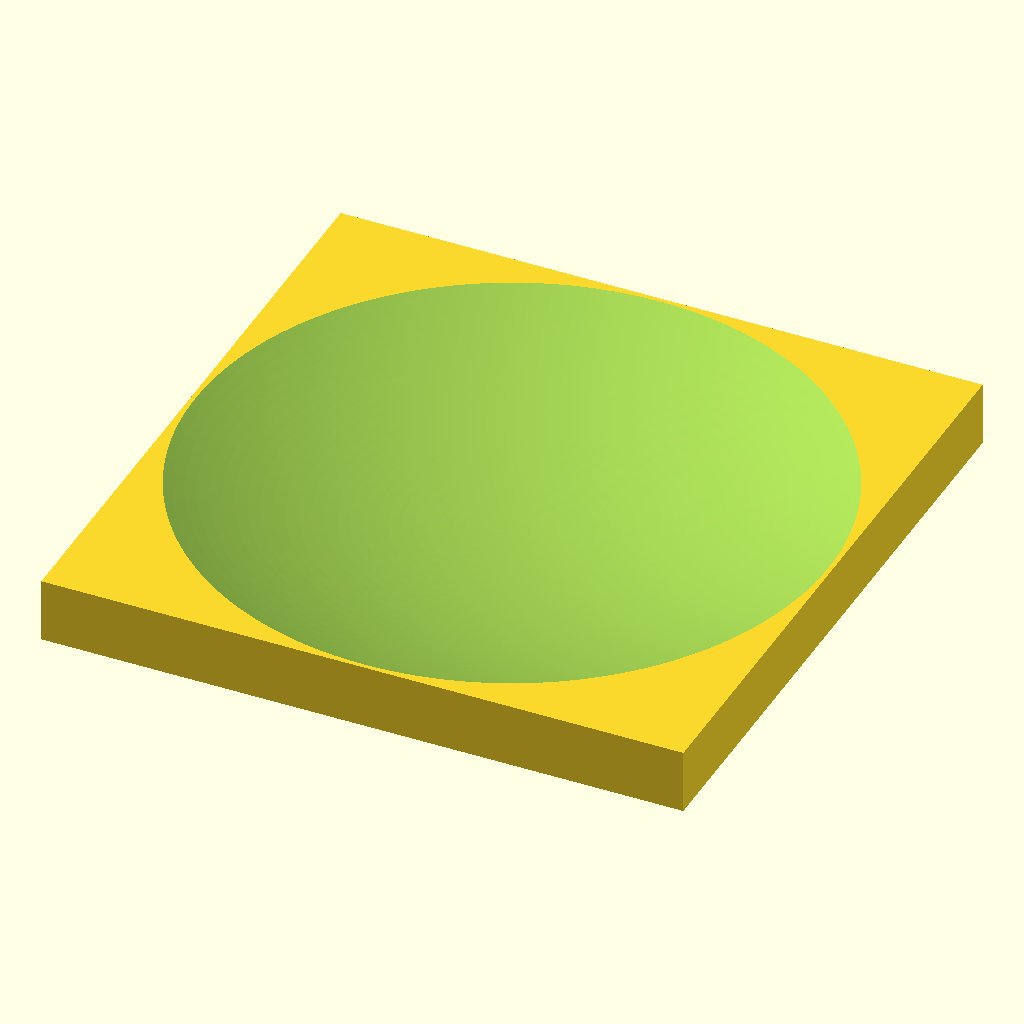
Cell 1: rendered with the file's own defaults.
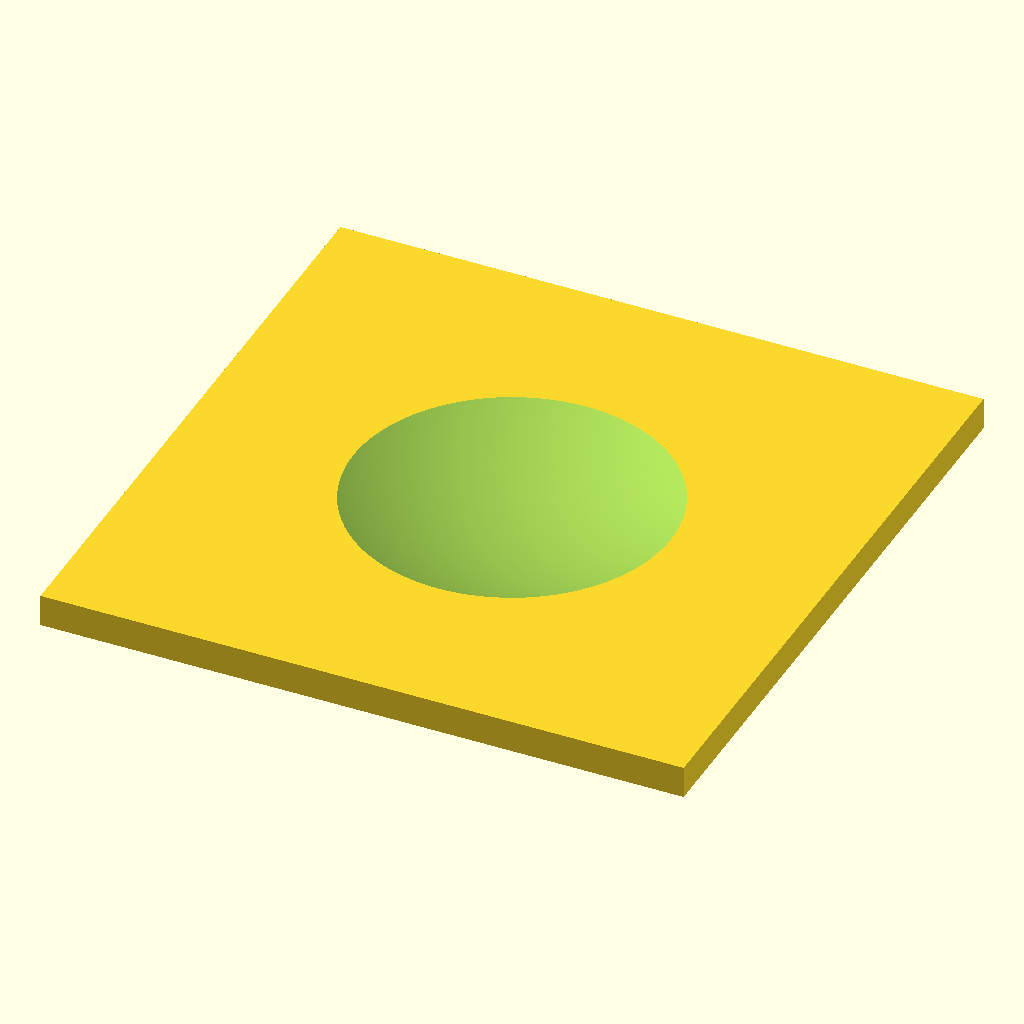
Cell 2: l = 600 (everything else at default).
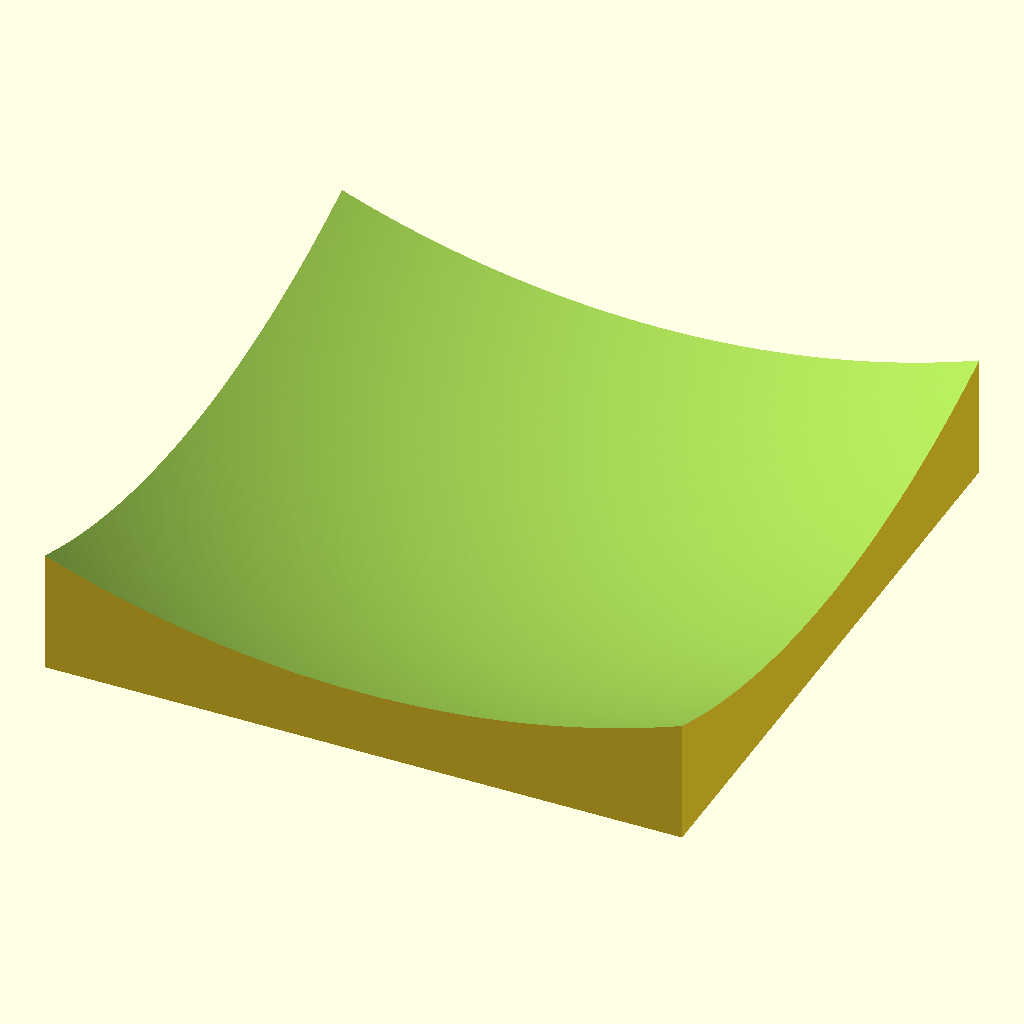
Cell 3: the same model with h = 60.
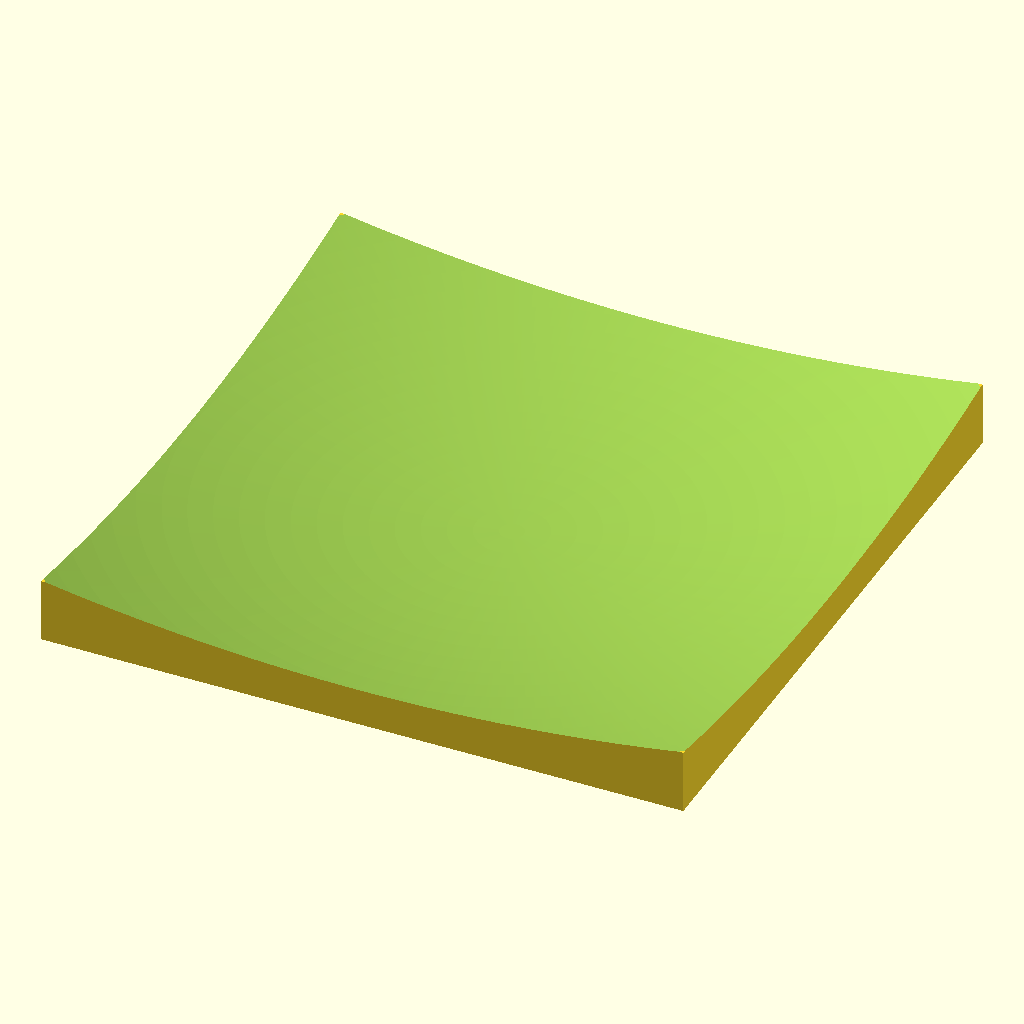
Cell 4 — r set to 900, the other parameters unchanged.
The same orthographic view direction (rotation 55°, 0°, 25°; colour scheme Cornfield) for every cell, with the view re-fitted per cell, so scale and position can differ between cells.
The OpenSCAD source (Jouet/arene-toupie.scad):

l=300;
h=30;
r=450;

difference() {
	cube([l,l,h], center=true);
	translate([0,0,r-h/2+5])
		sphere(r,$fn=512);
}
Parameter table extracted from the source (name, type, default, range or options):
l: number, default 300
h: number, default 30
r: number, default 450
